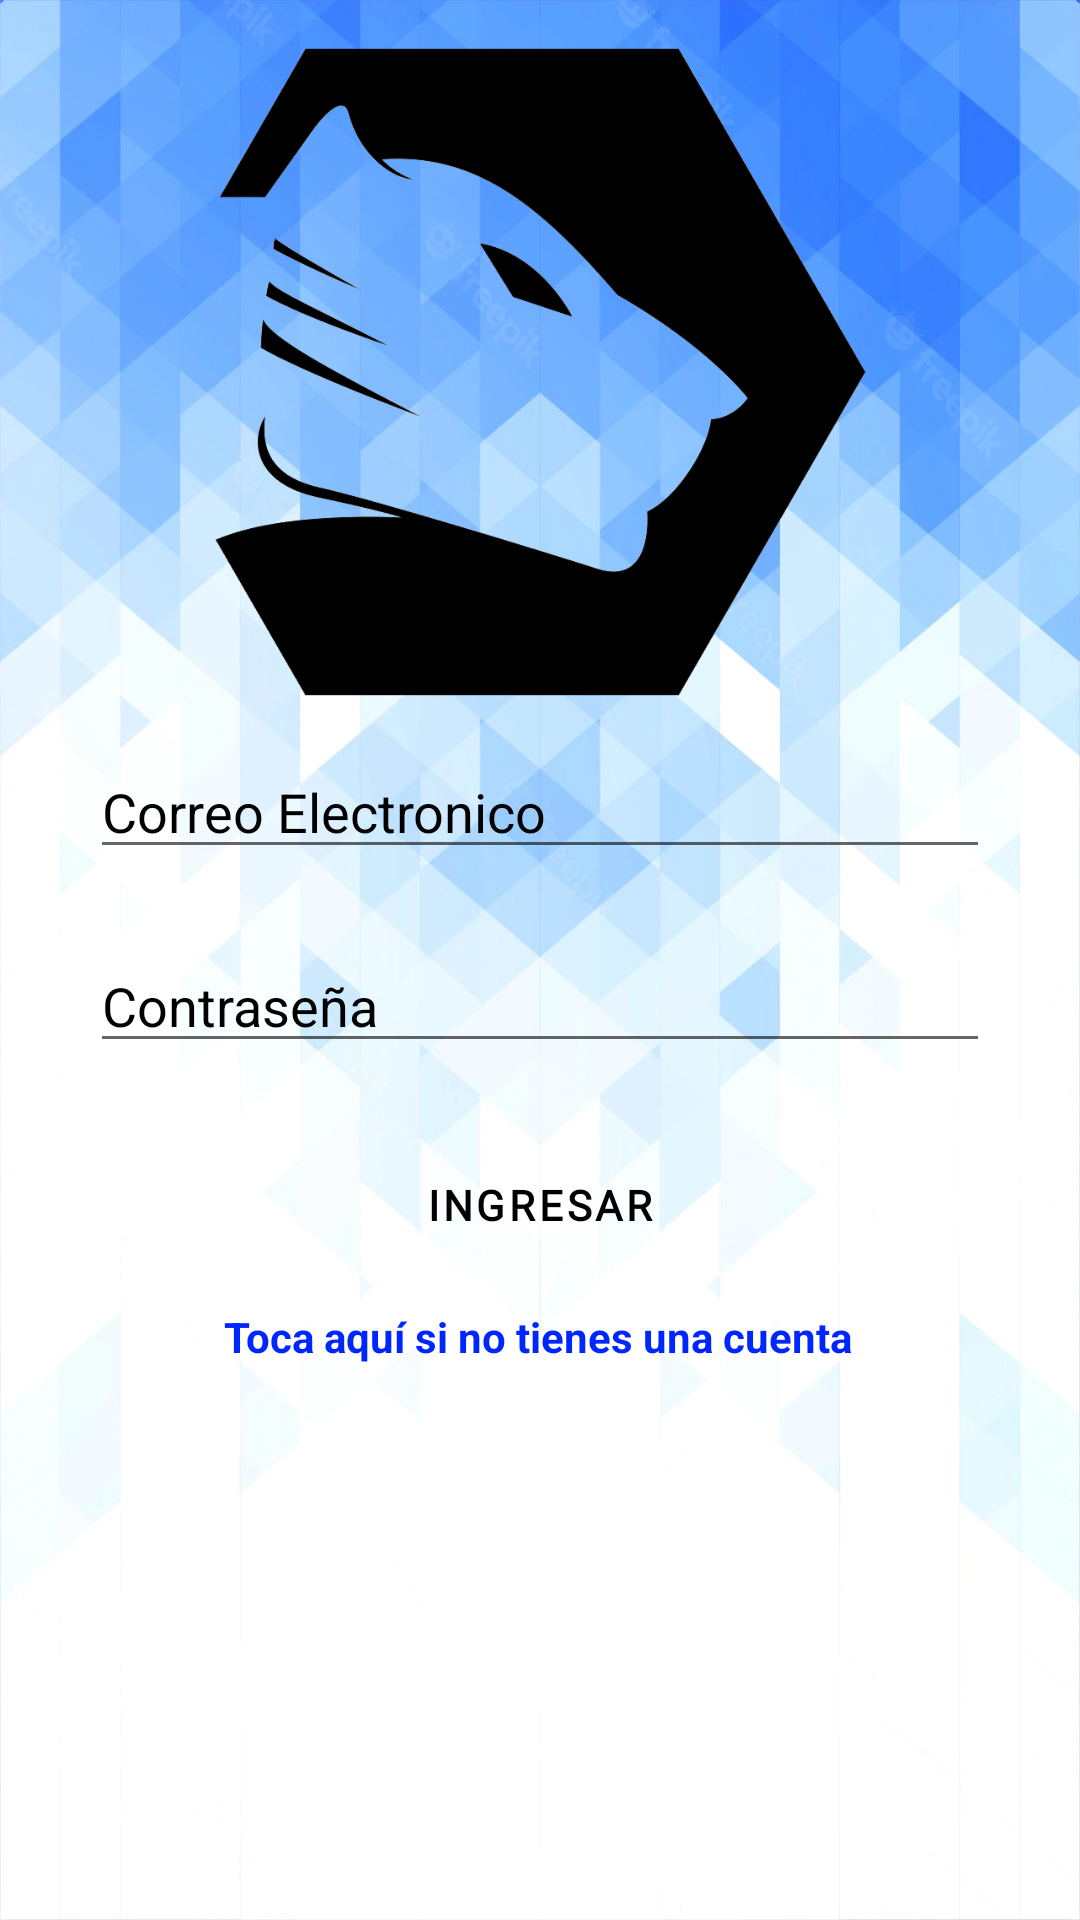

Reconstruct the res/layout file that produces this screen, plus the resources it refers to.
<!-- AndroidManifest.xml: application theme Theme.ActividadLogin -->
<!-- res/layout/activity_login.xml -->
<?xml version="1.0" encoding="utf-8"?>
<androidx.constraintlayout.widget.ConstraintLayout xmlns:android="http://schemas.android.com/apk/res/android"
    xmlns:app="http://schemas.android.com/apk/res-auto"
    xmlns:tools="http://schemas.android.com/tools"
    android:layout_width="match_parent"
    android:background="@drawable/fondologin"
    android:layout_height="match_parent"
    tools:context=".Login">

    <Button
        android:id="@+id/btnIngresar"
        style="?attr/materialButtonOutlinedStyle"
        android:layout_width="match_parent"
        android:layout_height="wrap_content"
        android:layout_marginLeft="30dp"
        android:layout_marginRight="30dp"
        android:fontFamily="@font/belgrano"
        android:text="Ingresar"
        android:textColor="@color/black"
        android:textStyle="bold"
        app:cornerRadius="20dp"
        app:layout_constraintBottom_toBottomOf="parent"
        app:layout_constraintEnd_toEndOf="parent"
        app:layout_constraintStart_toStartOf="parent"
        app:layout_constraintTop_toTopOf="parent"
        app:layout_constraintVertical_bias="0.638"
        app:strokeColor="@color/black" />

    <TextView
        android:id="@+id/btnRegistro"
        android:layout_width="wrap_content"
        android:layout_height="wrap_content"
        android:text="Toca aquí si no tienes una cuenta"
        android:textColor="#0026FF"
        android:textStyle="bold"
        app:layout_constraintBottom_toBottomOf="parent"
        app:layout_constraintEnd_toEndOf="parent"
        app:layout_constraintHorizontal_bias="0.497"
        app:layout_constraintStart_toStartOf="parent"
        app:layout_constraintTop_toTopOf="parent"
        app:layout_constraintVertical_bias="0.702" />

    <EditText
        android:id="@+id/txtCorreo"
        android:layout_width="match_parent"
        android:layout_height="wrap_content"
        android:layout_marginLeft="30dp"
        android:layout_marginRight="30dp"
        android:textColor="@color/black"
        android:textColorHint="@color/black"
        android:ems="10"
        android:hint="Correo Electronico"
        android:inputType="textEmailAddress"
        app:layout_constraintBottom_toBottomOf="parent"
        app:layout_constraintEnd_toEndOf="parent"
        app:layout_constraintStart_toStartOf="parent"
        app:layout_constraintTop_toTopOf="parent"
        app:layout_constraintVertical_bias="0.415"
        tools:ignore="TouchTargetSizeCheck" />

    <EditText
        android:id="@+id/txtcontra"
        android:layout_width="match_parent"
        android:layout_height="wrap_content"
        android:layout_marginLeft="30dp"
        android:layout_marginRight="30dp"
        android:ems="10"
        android:hint="Contraseña"
        android:textColor="@color/black"
        android:textColorHint="@color/black"
        android:inputType="textPassword"
        app:layout_constraintBottom_toBottomOf="parent"
        app:layout_constraintEnd_toEndOf="parent"
        app:layout_constraintStart_toStartOf="parent"
        app:layout_constraintTop_toBottomOf="@+id/txtCorreo"
        app:layout_constraintVertical_bias="0.075"
        tools:ignore="TouchTargetSizeCheck" />

    <ImageView
        android:id="@+id/imageView3"
        android:layout_width="323dp"
        android:layout_height="238dp"
        app:layout_constraintBottom_toTopOf="@+id/txtCorreo"
        app:layout_constraintEnd_toEndOf="parent"
        app:layout_constraintStart_toStartOf="parent"
        app:layout_constraintTop_toTopOf="parent"
        app:layout_constraintVertical_bias="0.484"
        app:srcCompat="@drawable/logologin" />

</androidx.constraintlayout.widget.ConstraintLayout>
<!-- resources referenced by this layout -->
<resources>
  <!-- drawable fondologin: png bitmap (drawable, 666404 bytes) -->
  <!-- drawable logologin: png bitmap (drawable, 19493 bytes) -->
  <style name="Theme.ActividadLogin" parent="Theme.MaterialComponents.DayNight.NoActionBar">
          
          <item name="colorPrimary">@color/purple_500</item>
          <item name="colorPrimaryVariant">@color/purple_700</item>
          <item name="colorOnPrimary">@color/white</item>
          
          <item name="colorSecondary">@color/teal_200</item>
          <item name="colorSecondaryVariant">@color/teal_700</item>
          <item name="colorOnSecondary">@color/black</item>
          
          <item name="android:statusBarColor" tools:targetApi="l">?attr/colorPrimaryVariant</item>
          
      </style>
  <!-- not gathered from this repository: default colours our renderer supplied (Android Studio template values) -->
  <color name="purple_500">#FF6200EE</color>
  <color name="purple_700">#FF3700B3</color>
  <color name="teal_200">#FF03DAC5</color>
  <color name="teal_700">#FF018786</color>
  <color name="black">#FF000000</color>
  <color name="white">#FFFFFFFF</color>
</resources>
